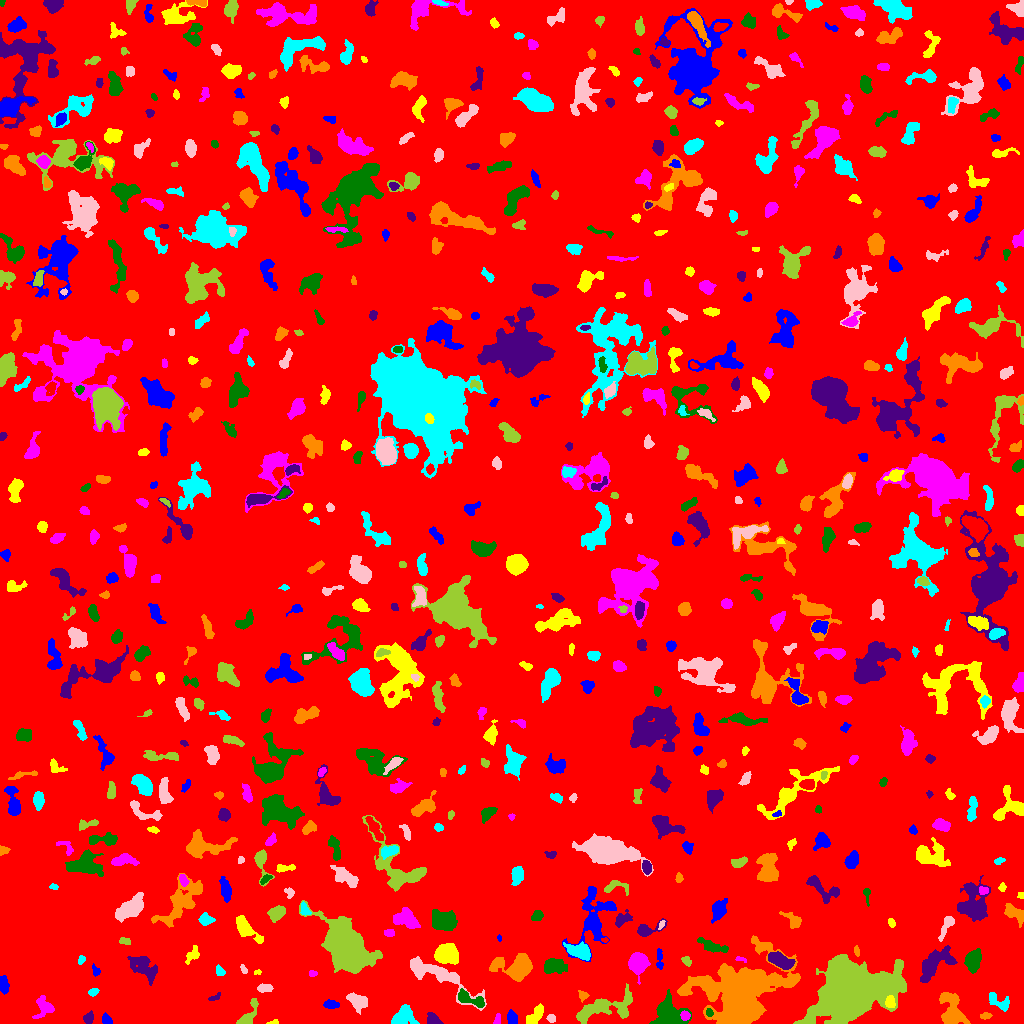

Values plotted in this chart, from the file beside it:
ID, X, Y, A, B, theta, total_flux, mu_max, mu_median, mu_mean, R_fwhm, R_e, R10, R90, x_start, x_end, y_start, y_end, area, greylevel
0, 513.7, 509.9, 301.1, 295.5, -0.932, 1940882, 15.0, 2.0, 2.339, 52.12, 239.2, 91.4, 383.5, 0, 1023, 0, 1023, 829910, 2.339
1, 106.9, 3.559, 2.555, 1.98, -0.6818, 195.0, 5.0, 2.0, 2.053, 3.385, 2.821, 0.9772, 4.442, 102, 112, 0, 11, 95, 8.053
2, 273.1, 0.7969, 2.733, 0.8631, 0.1249, 64.0, 4.0, 1.0, 1.488, 2.585, 1.784, 0.5642, 2.821, 266, 278, 0, 4, 43, 9.488
3, 497.3, 4.287, 3.086, 1.582, 1.38, 122.0, 3.0, 2.0, 1.848, 3.827, 2.764, 1.128, 4.068, 493, 500, 0, 10, 66, 7.848
4, 669, 11.17, 8.307, 7.212, -0.6766, 2964, 11.0, 5.0, 4.758, 8.117, 7.899, 3.038, 12.36, 649, 691, 0, 34, 623, 9.758
5, 88.85, 6.275, 3.061, 2.299, 1.011, 193.0, 5.0, 2.0, 1.787, 2.706, 3.241, 1.128, 5.109, 83, 93, 0, 13, 108, 7.787
6, 985.1, 7.629, 2.604, 1.4, 0.03702, 105.0, 4.0, 1.0, 1.479, 3.192, 2.394, 0.7979, 3.868, 980, 992, 4, 11, 71, 8.479
7, 403.9, 7.724, 5.788, 4.503, 0.7632, 1326, 9.0, 4.0, 3.9, 5.836, 5.642, 2.185, 9.045, 391, 419, 0, 19, 340, 8.9
8, 551.3, 5.09, 1.977, 1.735, -0.1645, 145.0, 5.0, 2.0, 2.132, 2.932, 2.394, 0.9772, 3.742, 546, 555, 1, 9, 68, 10.13
9, 624.9, 19.13, 7.021, 2.292, 1.118, 429.0, 7.0, 3.0, 2.918, 3.385, 4.029, 1.382, 6.103, 617, 631, 7, 31, 147, 9.918
10, 466.4, 3.508, 4.624, 2.176, -0.04145, 516.0, 7.0, 3.0, 2.949, 4.652, 3.989, 1.493, 6.206, 455, 475, 0, 9, 175, 8.949
11, 512, 5.105, 3.432, 2.327, -1.295, 314.0, 5.0, 2.0, 2.397, 4.514, 3.613, 1.382, 5.528, 507, 517, 0, 14, 131, 9.397
12, 534.1, 6.926, 6.228, 2.267, 0.9139, 474.0, 7.0, 2.0, 2.126, 3.989, 3.909, 1.493, 6.676, 526, 543, 0, 20, 223, 8.126
13, 685.4, 7.934, 2.157, 1.895, -0.3233, 198.0, 6.0, 2.0, 2.329, 3.568, 2.585, 0.9772, 4.029, 680, 690, 3, 13, 85, 13.33
14, 709.1, 11.21, 2.008, 1.426, -1.508, 129.0, 5.0, 3.0, 2.263, 3.038, 2.185, 0.7979, 3.338, 706, 713, 7, 15, 57, 13.26
15, 433.8, 3.366, 3.659, 2.381, -0.6333, 694.0, 15.0, 4.0, 4.957, 3.038, 3.338, 1.262, 5.585, 427, 443, 0, 11, 140, 10.96
16, 952.5, 12.29, 9.06, 4.898, -1.281, 2690, 14.0, 4.0, 4.786, 6.482, 6.723, 2.523, 11.37, 939, 970, 0, 31, 562, 9.786
17, 998.8, 21.57, 6.876, 3.031, -0.5174, 852.0, 8.0, 4.0, 3.873, 5.944, 4.652, 1.871, 7.269, 989, 1009, 12, 31, 220, 8.873
18, 357.3, 22.47, 4.601, 3.059, -0.4497, 922.0, 10.0, 3.0, 3.415, 5.14, 4.549, 1.784, 7.464, 346, 367, 9, 31, 270, 9.415
19, 247.7, 7.277, 8.891, 2.782, 1.048, 574.0, 8.0, 2.0, 2.392, 4.406, 4.029, 1.493, 6.747, 236, 258, 0, 25, 240, 8.392
20, 175.5, 22.86, 4.205, 1.624, 0.2929, 156.0, 4.0, 1.0, 1.381, 4.029, 3.09, 0.9772, 4.82, 166, 183, 18, 27, 113, 8.381
21, 331.1, 18.93, 4.084, 1.981, -0.06421, 443.0, 7.0, 4.0, 3.602, 4.549, 3.7, 1.493, 5.557, 323, 339, 15, 24, 123, 8.602
22, 890.3, 20.42, 2.948, 2.11, -1.388, 458.0, 9.0, 4.0, 4.053, 3.656, 3.09, 1.262, 4.918, 885, 895, 16, 28, 113, 19.05
23, 44.6, 16.28, 4.302, 4.039, 1.41, 725.0, 9.0, 2.0, 2.767, 4.478, 4.146, 1.596, 7.114, 32, 54, 5, 28, 262, 8.767
24, 470, 24.36, 8.381, 2.771, -0.4056, 753.0, 6.0, 3.0, 2.896, 6.933, 5.232, 2.111, 8.058, 458, 484, 16, 35, 260, 10.9
25, 214.5, 25.54, 3.373, 1.439, 0.4231, 95.0, 4.0, 1.0, 1.439, 2.706, 2.326, 0.7979, 3.949, 208, 220, 23, 31, 66, 7.439
26, 582.8, 28.03, 2.516, 2.223, -0.601, 183.0, 5.0, 2.0, 2.205, 3.09, 2.821, 1.128, 4.478, 578, 589, 21, 33, 83, 9.205
27, 93.05, 31.5, 2.455, 1.637, 0.2724, 155.0, 5.0, 2.0, 2.095, 2.932, 2.523, 0.9772, 3.989, 88, 99, 27, 35, 74, 8.095
28, 264.6, 35.47, 3.588, 1.934, 0.05461, 291.0, 5.0, 3.0, 2.445, 4.37, 3.385, 1.262, 5.14, 257, 273, 31, 40, 119, 8.445
29, 599.4, 15.44, 14.68, 5.132, 0.3311, 2796, 12.0, 4.0, 4.488, 7.247, 7.999, 2.932, 12.58, 576, 632, 0, 40, 623, 8.488
30, 112.0, 45.09, 1.907, 1.34, 0.7087, 77.0, 4.0, 2.0, 1.925, 2.877, 1.954, 0.7979, 3.09, 109, 115, 41, 48, 40, 9.925
31, 3.52, 37.99, 4.396, 1.976, -1.42, 531.0, 8.0, 3.0, 3.54, 4.82, 3.742, 1.382, 5.754, 0, 9, 29, 48, 150, 9.54
32, 257.2, 51.23, 2.002, 1.147, 0.1593, 131.0, 6.0, 4.0, 3.541, 2.821, 1.871, 0.7979, 2.932, 254, 261, 49, 54, 37, 9.541
33, 312.2, 50.01, 1.941, 1.429, -0.1008, 82.0, 4.0, 2.0, 1.577, 3.038, 2.111, 0.7979, 3.241, 309, 317, 47, 53, 52, 7.577
34, 553.7, 57.05, 5.822, 3.49, 0.03473, 1319, 9.0, 4.0, 4.282, 6.652, 5.698, 2.257, 8.63, 544, 567, 50, 65, 308, 10.28
35, 144.3, 55.82, 8.621, 4.454, -0.6833, 2074, 11.0, 4.0, 4.548, 5.944, 7.047, 2.585, 10.87, 127, 157, 38, 67, 456, 8.548
36, 516.8, 55.61, 9.248, 5.779, 0.02598, 3598, 14.0, 4.0, 5.346, 8.273, 7.356, 2.932, 12.27, 489, 532, 42, 70, 673, 10.35
37, 219.8, 52.14, 2.589, 1.974, -1.122, 322.0, 8.0, 4.0, 3.833, 3.7, 2.821, 1.128, 4.514, 216, 225, 48, 59, 84, 8.833
38, 244.1, 53.54, 2.523, 1.329, -0.9555, 116.0, 4.0, 2.0, 2.148, 3.241, 2.185, 0.7979, 3.523, 240, 247, 50, 59, 54, 8.148
39, 850.8, 31.73, 17.19, 11.91, 0.367, 71372, 67.0, 11.0, 16.83, 14.56, 15.71, 6.077, 28.58, 793, 906, 0, 69, 4242, 21.83
40, 49.89, 53.7, 9.429, 3.16, -0.1745, 1858, 11.0, 4.0, 4.576, 6.794, 6.206, 2.459, 9.772, 32, 67, 42, 61, 406, 9.576
41, 95.7, 52.59, 2.789, 1.882, -1.209, 332.0, 8.0, 5.0, 4.548, 3.949, 2.821, 1.128, 4.297, 92, 100, 47, 60, 73, 8.548
42, 446.6, 69.5, 5.222, 4.471, -0.3122, 5314, 32.0, 11.0, 12.24, 6.507, 6.077, 2.394, 9.788, 434, 458, 59, 80, 434, 18.24
43, 739.9, 64.52, 3.194, 1.046, -0.2604, 116.0, 6.0, 2.0, 2.32, 2.523, 1.871, 0.5642, 3.09, 735, 746, 61, 67, 50, 10.32
44, 973.3, 63.8, 5.368, 3.367, 1.252, 1188, 9.0, 4.0, 3.832, 6.103, 5.262, 2.034, 8.292, 964, 981, 50, 75, 310, 9.832
45, 779.6, 62.79, 6.175, 2.758, -0.4481, 1550, 12.0, 4.0, 4.844, 6.257, 5.109, 2.034, 8.176, 768, 795, 54, 72, 320, 12.84
46, 739.8, 33.65, 20.64, 13.96, 0.2749, 38135, 56.0, 7.0, 9.652, 8.349, 16.06, 5.046, 29.59, 677, 800, 0, 88, 3951, 13.65
47, 81.22, 63.71, 2.38, 1.563, 1.297, 147.0, 5.0, 2.0, 2.45, 2.932, 2.394, 0.7979, 3.742, 78, 85, 59, 68, 60, 8.45
48, 436.7, 48.34, 21.25, 5.297, -0.4701, 3164, 11.0, 3.0, 3.854, 7.421, 8.759, 3.241, 14.05, 410, 486, 13, 67, 821, 8.854
49, 686.5, 62.62, 1.999, 1.451, -0.8053, 68.0, 3.0, 1.0, 0.85, 2.459, 2.111, 0.7979, 3.432, 681, 691, 57, 67, 80, 8.85
50, 875.6, 67.32, 2.981, 1.001, -1.563, 87.0, 4.0, 2.0, 1.74, 3.09, 2.111, 0.7979, 3.241, 873, 878, 61, 72, 50, 7.74
51, 659.3, 63.54, 5.824, 1.648, -1.523, 168.0, 3.0, 1.0, 1.461, 4.068, 3.432, 1.262, 5.382, 656, 663, 54, 75, 115, 9.461
52, 192.3, 68.38, 4.262, 2.506, 0.7948, 292.0, 4.0, 2.0, 1.947, 5.202, 3.613, 1.493, 5.89, 185, 199, 59, 78, 150, 8.947
53, 637.7, 60, 4.61, 4.151, 1.196, 3455, 24.0, 8.0, 9.14, 6.482, 5.412, 2.185, 8.722, 628, 650, 39, 71, 378, 15.14
54, 712.3, 77.09, 7.793, 2.345, -0.3146, 858.0, 7.0, 3.0, 3.446, 6.103, 4.886, 1.954, 7.736, 697, 728, 71, 86, 249, 8.446
55, 934.7, 59.86, 11.27, 5.297, 0.7197, 1994, 8.0, 3.0, 3.285, 8.795, 7.919, 3.038, 12.27, 920, 957, 41, 78, 607, 8.285
56, 856.5, 72.43, 2.488, 1.204, -1.396, 180.0, 8.0, 3.0, 3.273, 2.646, 2.185, 0.7979, 3.478, 854, 859, 67, 78, 55, 9.273
57, 580.7, 71.98, 5.492, 3.21, -0.3125, 1829, 16.0, 5.0, 5.68, 5.726, 4.918, 1.954, 8.137, 563, 590, 63, 82, 322, 13.68
58, 945.9, 96.83, 6.721, 1.858, 1.094, 362.0, 6.0, 2.0, 1.936, 4.184, 3.949, 1.493, 6.457, 938, 954, 82, 107, 187, 8.936
59, 124.4, 82.44, 2.901, 1.769, -0.2675, 222.0, 5.0, 3.0, 2.883, 3.909, 2.877, 1.128, 4.297, 119, 130, 79, 86, 77, 9.883
... 650 more rows
